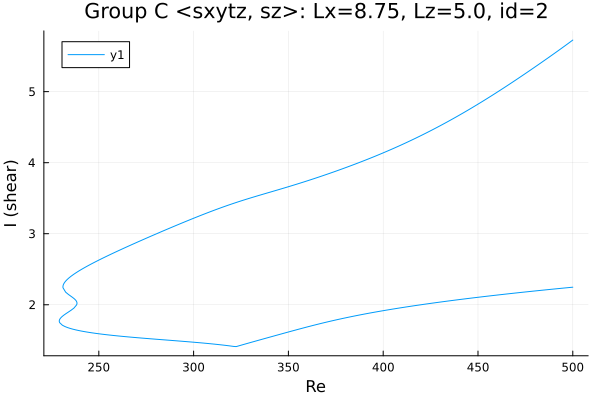

The data file committed next to this chart (first rows):
Re, shear
500.0, 5.726
499.2, 5.711
497.8, 5.683
496.4, 5.655
495, 5.628
493.6, 5.601
492.1, 5.574
490.7, 5.547
489.3, 5.52
487.9, 5.493
486.5, 5.467
485.1, 5.44
483.7, 5.414
482.2, 5.388
480.8, 5.362
479.4, 5.336
478, 5.31
476.6, 5.284
475.2, 5.258
473.8, 5.233
472.3, 5.207
470.9, 5.182
469.5, 5.157
468.1, 5.132
466.7, 5.107
465.3, 5.082
463.9, 5.057
462.4, 5.033
461, 5.008
459.6, 4.984
458.2, 4.96
456.8, 4.936
455.4, 4.913
454, 4.889
452.5, 4.866
451.1, 4.843
449.7, 4.82
448.3, 4.797
446.9, 4.774
445.5, 4.752
444.1, 4.73
442.6, 4.708
441.2, 4.686
439.8, 4.664
438.4, 4.643
437, 4.621
435.6, 4.6
434.2, 4.58
432.8, 4.559
431.3, 4.539
429.9, 4.518
428.5, 4.498
427.1, 4.479
425.7, 4.459
424.3, 4.44
422.9, 4.42
421.4, 4.401
420, 4.383
418.6, 4.364
417.2, 4.346
... 497 more rows
